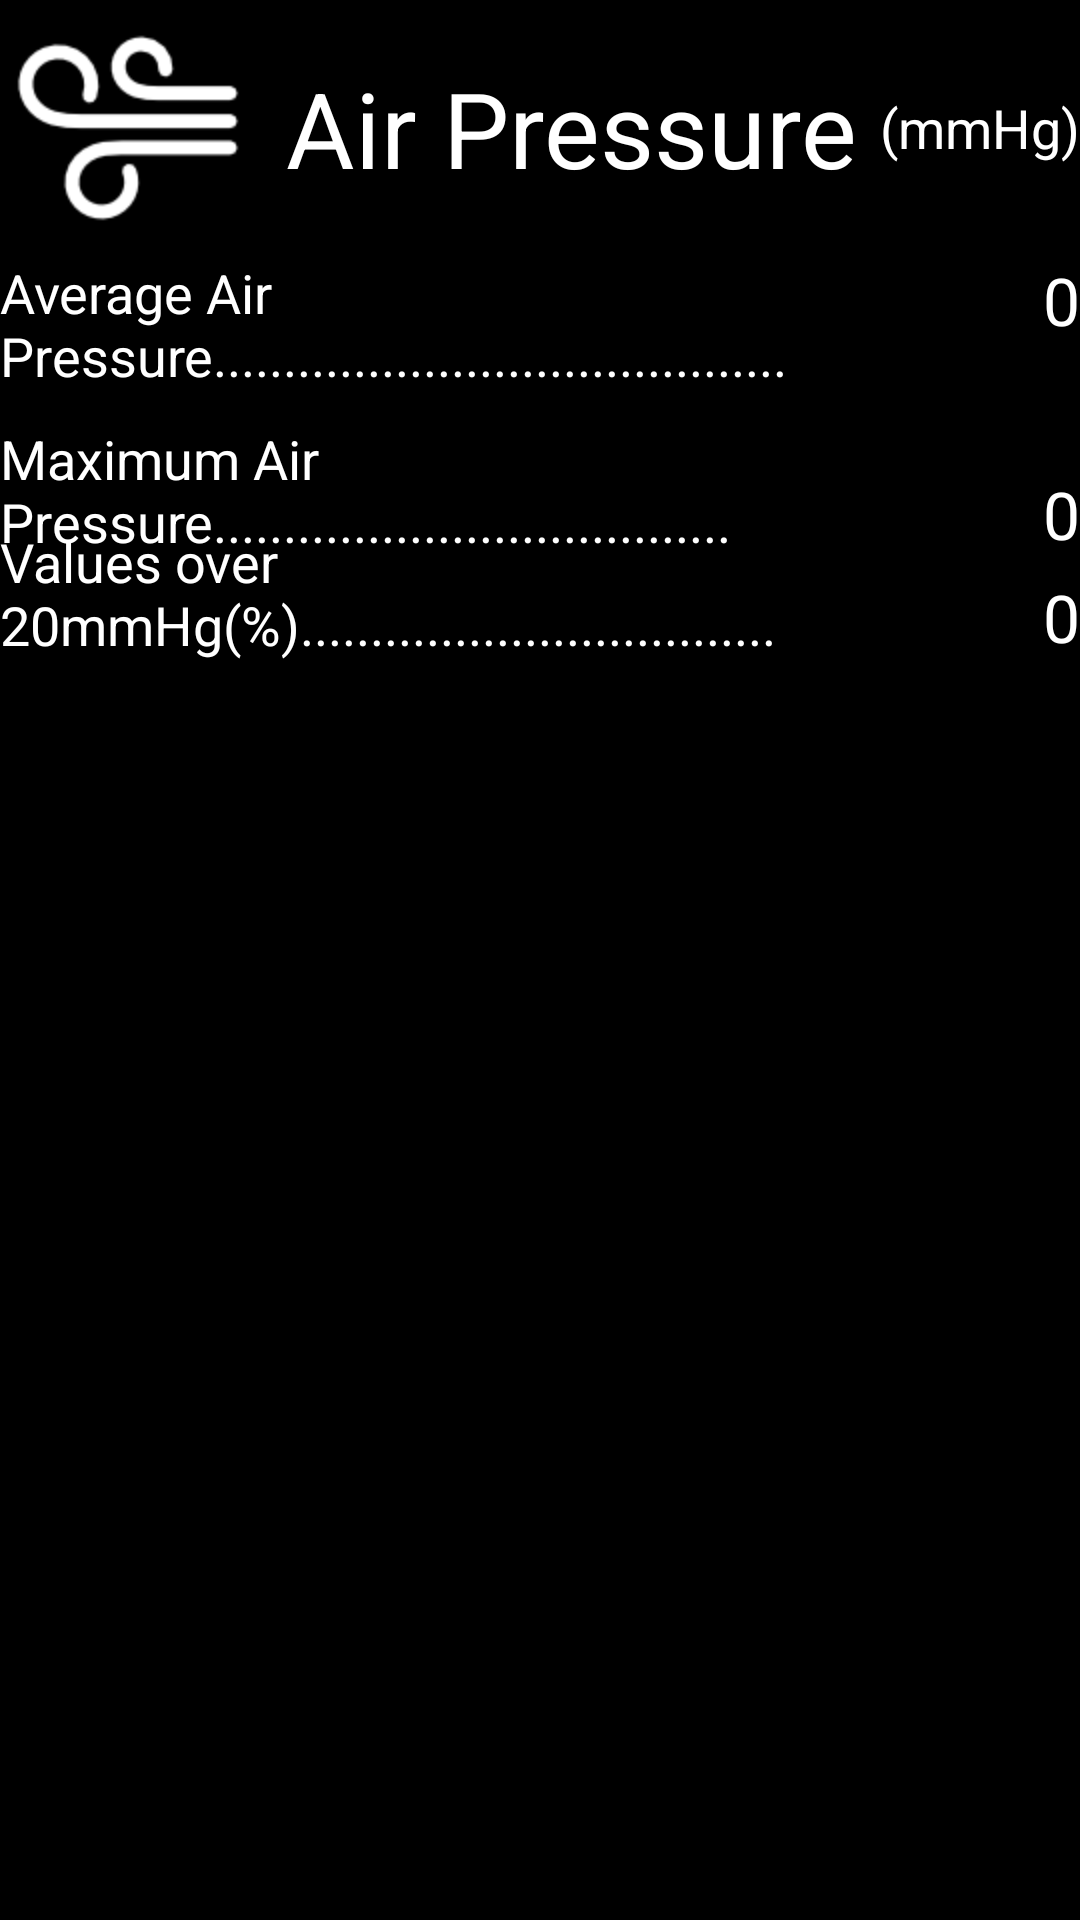

Here is an Android app screen rendered from its layout file. Give the layout XML and the strings, colors and styles it references.
<!-- AndroidManifest.xml: application theme AppTheme -->
<!-- res/layout/pressure_results_view.xml -->
<?xml version="1.0" encoding="utf-8"?>
<RelativeLayout xmlns:android="http://schemas.android.com/apk/res/android"
    android:layout_width="match_parent" android:layout_height="match_parent"
    android:background="@android:color/black"
    android:id="@+id/pressureView">

    <ImageView
        android:layout_width="wrap_content"
        android:layout_height="wrap_content"
        android:id="@+id/airResultsIconView"
        android:layout_alignParentTop="true"
        android:layout_alignParentStart="true"
        android:src="@drawable/ic_air" />

    <TextView
        android:layout_width="wrap_content"
        android:layout_height="wrap_content"
        android:textAppearance="?android:attr/textAppearanceLarge"
        android:text="Air Pressure"
        android:id="@+id/airPressureView"
        android:textColor="#FFFFFF"
        android:textSize="35sp"
        android:layout_alignParentTop="true"
        android:layout_toEndOf="@+id/airResultsIconView"
        android:layout_alignBottom="@+id/airResultsIconView"
        android:gravity="center_vertical"
        android:layout_marginLeft="10dp" />

    <TextView
        android:layout_width="wrap_content"
        android:layout_height="wrap_content"
        android:textAppearance="?android:attr/textAppearanceMedium"
        android:text="Average Air Pressure........................................."
        android:id="@+id/airPressureLabelView"
        android:layout_below="@+id/airResultsIconView"
        android:layout_alignParentStart="true"
        android:textColor="#FFFFFF"
        android:layout_toStartOf="@+id/avgMmHgDataView" />

    <TextView
        android:layout_width="wrap_content"
        android:layout_height="wrap_content"
        android:textAppearance="?android:attr/textAppearanceMedium"
        android:text="Maximum Air Pressure....................................."
        android:id="@+id/maxAirPressureLabelView"
        android:textColor="#FFFFFF"
        android:paddingTop="10dp"
        android:layout_below="@+id/airPressureLabelView"
        android:layout_alignParentStart="true"
        android:layout_toStartOf="@+id/avgMmHgDataView" />

    <TextView
        android:layout_width="wrap_content"
        android:layout_height="wrap_content"
        android:textAppearance="?android:attr/textAppearanceLarge"
        android:text="0"
        android:id="@+id/avgMmHgDataView"
        android:layout_above="@+id/maxAirPressureLabelView"
        android:layout_alignParentEnd="true"
        android:textColor="#FFFFFF"
        android:layout_alignTop="@+id/airPressureLabelView" />

    <TextView
        android:layout_width="wrap_content"
        android:layout_height="wrap_content"
        android:textAppearance="?android:attr/textAppearanceLarge"
        android:text="0"
        android:id="@+id/maxMmHgDataView"
        android:textColor="#FFFFFF"
        android:paddingTop="0dp"
        android:layout_alignBottom="@+id/maxAirPressureLabelView"
        android:layout_alignParentEnd="true" />

    <TextView
        android:layout_width="wrap_content"
        android:layout_height="wrap_content"
        android:textAppearance="?android:attr/textAppearanceMedium"
        android:text="(mmHg)"
        android:id="@+id/mmHgLabelView"
        android:textColor="#FFFFFF"
        android:layout_alignBottom="@+id/airPressureView"
        android:layout_alignParentEnd="true"
        android:layout_alignParentTop="true"
        android:gravity="center_vertical" />

    <TextView
        android:layout_width="wrap_content"
        android:layout_height="wrap_content"
        android:textAppearance="?android:attr/textAppearanceMedium"
        android:text="Values over 20mmHg(%).................................."
        android:id="@+id/pressPercentLabelView"
        android:textColor="#FFFFFF"
        android:paddingTop="5dp"
        android:layout_alignBottom="@+id/mmHgPercentDataView"
        android:layout_alignParentStart="true"
        android:layout_toStartOf="@+id/mmHgPercentDataView" />

    <TextView
        android:layout_width="wrap_content"
        android:layout_height="wrap_content"
        android:textAppearance="?android:attr/textAppearanceLarge"
        android:text="0"
        android:id="@+id/mmHgPercentDataView"
        android:textColor="#FFFFFF"
        android:layout_below="@+id/maxMmHgDataView"
        android:layout_alignParentEnd="true"
        android:paddingTop="5dp" />
</RelativeLayout>
<!-- resources referenced by this layout -->
<resources>
  <!-- drawable ic_air: png bitmap (drawable-hdpi, 3210 bytes) -->
  <style name="AppTheme" parent="android:Theme.Holo.Light.DarkActionBar">
          
      </style>
</resources>
